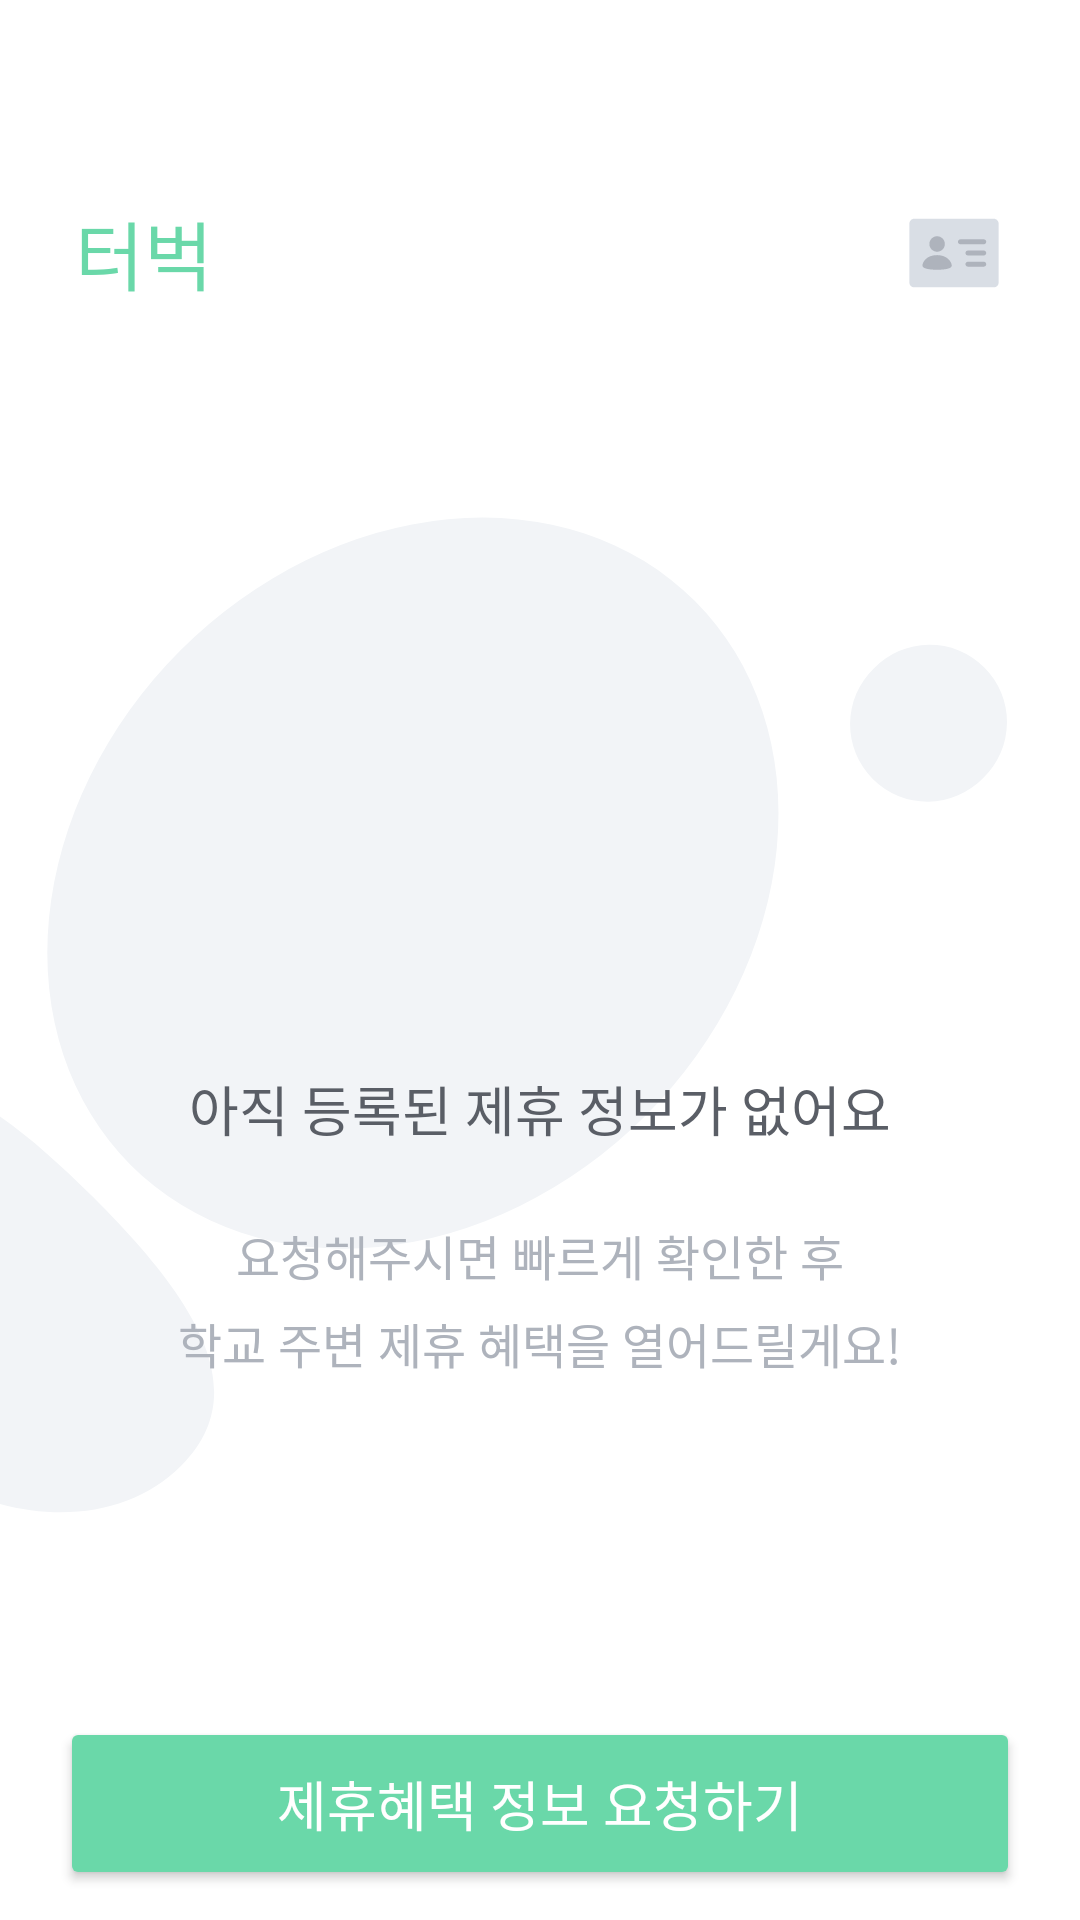

Produce the Android XML layout that renders to this screen, including the resource entries it uses.
<!-- AndroidManifest.xml: application theme Theme.Terbuck -->
<!-- res/layout/fragment_home_empty.xml -->
<?xml version="1.0" encoding="utf-8"?>
<androidx.constraintlayout.widget.ConstraintLayout xmlns:android="http://schemas.android.com/apk/res/android"
    xmlns:app="http://schemas.android.com/apk/res-auto"
    xmlns:tools="http://schemas.android.com/tools"
    android:layout_width="match_parent"
    android:layout_height="match_parent"
    tools:context=".ui.home.HomeEmptyFragment" >

    <include
        android:id="@+id/toolbar"
        layout="@layout/toolbar_logo_card"
        android:layout_width="0dp"
        android:layout_height="wrap_content"
        app:layout_constraintEnd_toEndOf="parent"
        app:layout_constraintStart_toStartOf="parent"
        app:layout_constraintTop_toTopOf="parent" />

    <ImageView
        android:id="@+id/imageView_background"
        android:layout_width="wrap_content"
        android:layout_height="wrap_content"
        android:src="@drawable/img_terbuck_background"
        app:layout_constraintBottom_toBottomOf="parent"
        app:layout_constraintStart_toStartOf="parent"
        app:layout_constraintTop_toTopOf="parent" />


    <androidx.constraintlayout.widget.ConstraintLayout
        android:id="@+id/layout_request_university"
        android:layout_width="wrap_content"
        android:layout_height="wrap_content"
        android:layout_marginBottom="113dp"
        app:layout_constraintBottom_toTopOf="@+id/button_request_university"
        app:layout_constraintEnd_toEndOf="parent"
        app:layout_constraintStart_toStartOf="parent">

        <TextView
            android:id="@+id/textView_empty_title"
            android:layout_width="wrap_content"
            android:layout_height="wrap_content"
            android:fontFamily="@font/gmarket_sans_bold"
            android:text="아직 등록된 제휴 정보가 없어요"
            android:textColor="@color/black_30"
            android:textSize="18sp"
            app:layout_constraintEnd_toEndOf="parent"
            app:layout_constraintStart_toStartOf="parent"
            app:layout_constraintTop_toTopOf="parent" />

        <TextView
            android:id="@+id/textView_empty_description"
            style="@style/Text_Semi_16"
            android:layout_width="wrap_content"
            android:layout_height="wrap_content"
            android:layout_marginTop="24dp"
            android:text="요청해주시면 빠르게 확인한 후"
            android:textColor="@color/black_10"
            app:layout_constraintEnd_toEndOf="@+id/textView_empty_title"
            app:layout_constraintStart_toStartOf="@+id/textView_empty_title"
            app:layout_constraintTop_toBottomOf="@+id/textView_empty_title" />

        <TextView
            android:id="@+id/textView_empty_description2"
            style="@style/Text_Semi_16"
            android:layout_width="wrap_content"
            android:layout_height="wrap_content"
            android:layout_marginTop="6dp"
            android:text="학교 주변 제휴 혜택을 열어드릴게요!"
            android:textColor="@color/black_10"
            app:layout_constraintEnd_toEndOf="@+id/textView_empty_description"
            app:layout_constraintStart_toStartOf="@+id/textView_empty_description"
            app:layout_constraintTop_toBottomOf="@+id/textView_empty_description" />
    </androidx.constraintlayout.widget.ConstraintLayout>

    <androidx.constraintlayout.widget.ConstraintLayout
        android:id="@+id/layout_success_request_university"
        android:layout_width="wrap_content"
        android:layout_height="wrap_content"
        android:visibility="gone"
        android:layout_marginBottom="176dp"
        app:layout_constraintBottom_toBottomOf="parent"
        app:layout_constraintEnd_toEndOf="parent"
        app:layout_constraintStart_toStartOf="parent">

        <TextView
            android:id="@+id/textView_success_title"
            android:layout_width="wrap_content"
            android:layout_height="wrap_content"
            android:fontFamily="@font/gmarket_sans_bold"
            android:text="요청 완료!"
            android:textColor="@color/green_50"
            android:textSize="32sp"
            app:layout_constraintEnd_toEndOf="parent"
            app:layout_constraintStart_toStartOf="parent"
            app:layout_constraintTop_toTopOf="parent" />

        <TextView
            android:id="@+id/textView_success_description"
            style="@style/Text_Semi_16"
            android:layout_width="wrap_content"
            android:layout_height="wrap_content"
            android:layout_marginTop="24dp"
            android:text="요청 인원이 많을수록"
            android:textColor="@color/black_10"
            app:layout_constraintEnd_toEndOf="@+id/textView_success_title"
            app:layout_constraintStart_toStartOf="@+id/textView_success_title"
            app:layout_constraintTop_toBottomOf="@+id/textView_success_title" />

        <TextView
            android:id="@+id/textView_success_description2"
            style="@style/Text_Semi_16"
            android:layout_width="wrap_content"
            android:layout_height="wrap_content"
            android:layout_marginTop="6dp"
            android:text="더 빠르게 제휴 혜택이 열려요!"
            android:textColor="@color/black_10"
            app:layout_constraintEnd_toEndOf="@+id/textView_success_description"
            app:layout_constraintStart_toStartOf="@+id/textView_success_description"
            app:layout_constraintTop_toBottomOf="@+id/textView_success_description" />
    </androidx.constraintlayout.widget.ConstraintLayout>

    <Button
        android:id="@+id/button_request_university"
        style="@style/NextButton"
        android:layout_width="0dp"
        android:layout_height="wrap_content"
        android:text="제휴혜택 정보 요청하기"
        app:layout_constraintBottom_toBottomOf="parent"
        app:layout_constraintEnd_toEndOf="parent"
        app:layout_constraintStart_toStartOf="parent" />
</androidx.constraintlayout.widget.ConstraintLayout>
<!-- res/layout/toolbar_logo_card.xml (included above) -->
<?xml version="1.0" encoding="utf-8"?>
<androidx.constraintlayout.widget.ConstraintLayout xmlns:android="http://schemas.android.com/apk/res/android"
    xmlns:app="http://schemas.android.com/apk/res-auto"
    android:layout_width="match_parent"
    android:layout_height="wrap_content"
    android:paddingHorizontal="25dp"
    android:paddingBottom="22dp"
    android:paddingTop="66dp"
    xmlns:tools="http://schemas.android.com/tools">

    <TextView
        android:id="@+id/textView_logo"
        style="@style/Logo_Typo"
        android:layout_width="wrap_content"
        android:layout_height="wrap_content"
        android:text="터벅"
        app:layout_constraintBottom_toBottomOf="parent"
        app:layout_constraintStart_toStartOf="parent"
        app:layout_constraintTop_toTopOf="parent" />

    <ImageView
        android:id="@+id/imageView_card"
        android:layout_width="wrap_content"
        android:layout_height="wrap_content"
        app:layout_constraintBottom_toBottomOf="parent"
        app:layout_constraintEnd_toEndOf="parent"
        app:layout_constraintTop_toTopOf="parent"
        app:srcCompat="@drawable/ic_studentcard_black5" />

</androidx.constraintlayout.widget.ConstraintLayout>
<!-- resources referenced by this layout -->
<resources>
  <color name="black_10">#AEB3BC</color>
  <color name="black_30">#5A5E66</color>
  <color name="green_50">#6AD8A9</color>
  <!-- drawable img_terbuck_background (drawable) -->
  <vector xmlns:android="http://schemas.android.com/apk/res/android"
      android:width="346dp"
      android:height="468dp"
      android:viewportWidth="346"
      android:viewportHeight="468">
    <path
        android:pathData="M60.1,130.84a132.95,109.64 135,1 0,155.06 155.06a132.95,109.64 135,1 0,-155.06 -155.06z"
        android:fillColor="#F2F4F7"/>
    <path
        android:pathData="M60.39,402.59C35.2,427.78 -11.76,421.65 -44.51,388.91C-77.25,356.17 -83.38,309.2 -58.19,284.02C-33,258.83 -1.54,280.46 31.2,313.2C63.94,345.95 85.57,377.4 60.39,402.59Z"
        android:fillColor="#F2F4F7"/>
    <path
        android:pathData="M291.27,136.82a25.8,25.8 45.03,1 0,36.48 36.48a25.8,25.8 45.03,1 0,-36.48 -36.48z"
        android:fillColor="#F2F4F7"/>
  </vector>
  <style name="Logo_Typo">
          <item name="android:fontFamily">@font/gmarket_sans_bold</item>
          <item name="android:textSize">25sp</item>
          <item name="android:textColor">@color/green_50</item>
      </style>
  <style name="NextButton" parent="Text_Semi_18">
          <item name="android:layout_height">wrap_content</item>
          <item name="android:layout_marginHorizontal">20dp</item>
          <item name="android:layout_marginBottom">10dp</item>
          <item name="android:textColor">@color/white</item>
          <item name="cornerRadius">16dp</item>
          <item name="android:backgroundTint">@drawable/background_button</item>
          <item name="android:paddingVertical">15.5dp</item>
      </style>
  <style name="Text_Semi_16">
          <item name="android:fontFamily">@font/pretendard_semi_bold</item>
          <item name="android:textSize">16sp</item>
      </style>
  <style name="Theme.Terbuck" parent="Base.Theme.Terbuck" />
  <style name="Text_Semi_18">
          <item name="android:fontFamily">@font/pretendard_semi_bold</item>
          <item name="android:textSize">18sp</item>
      </style>
  <color name="white">#FFFFFFFF</color>
  <!-- drawable background_button (drawable) -->
  <?xml version="1.0" encoding="utf-8"?>
  <selector xmlns:android="http://schemas.android.com/apk/res/android">
  
      <item android:state_enabled="false" android:color="@color/green_10"/>
      <item android:state_enabled="true" android:color="@color/green_50"/>
  
  </selector>
  <style name="Base.Theme.Terbuck" parent="Theme.Material3.DayNight.NoActionBar">
          <item name="colorPrimary">@color/green_50</item>
          <item name="android:statusBarColor">@color/transparent</item>
          <item name="android:textColor">@color/black_50</item>
          <item name="android:windowBackground">@color/white</item>
          <item name="colorControlActivated">@color/green_50</item> 
          <item name="android:windowLightStatusBar">true</item>   
      </style>
  <color name="green_10">#D2F1E4</color>
  <color name="transparent">#00000000</color>
  <color name="black_50">#141517</color>
</resources>
